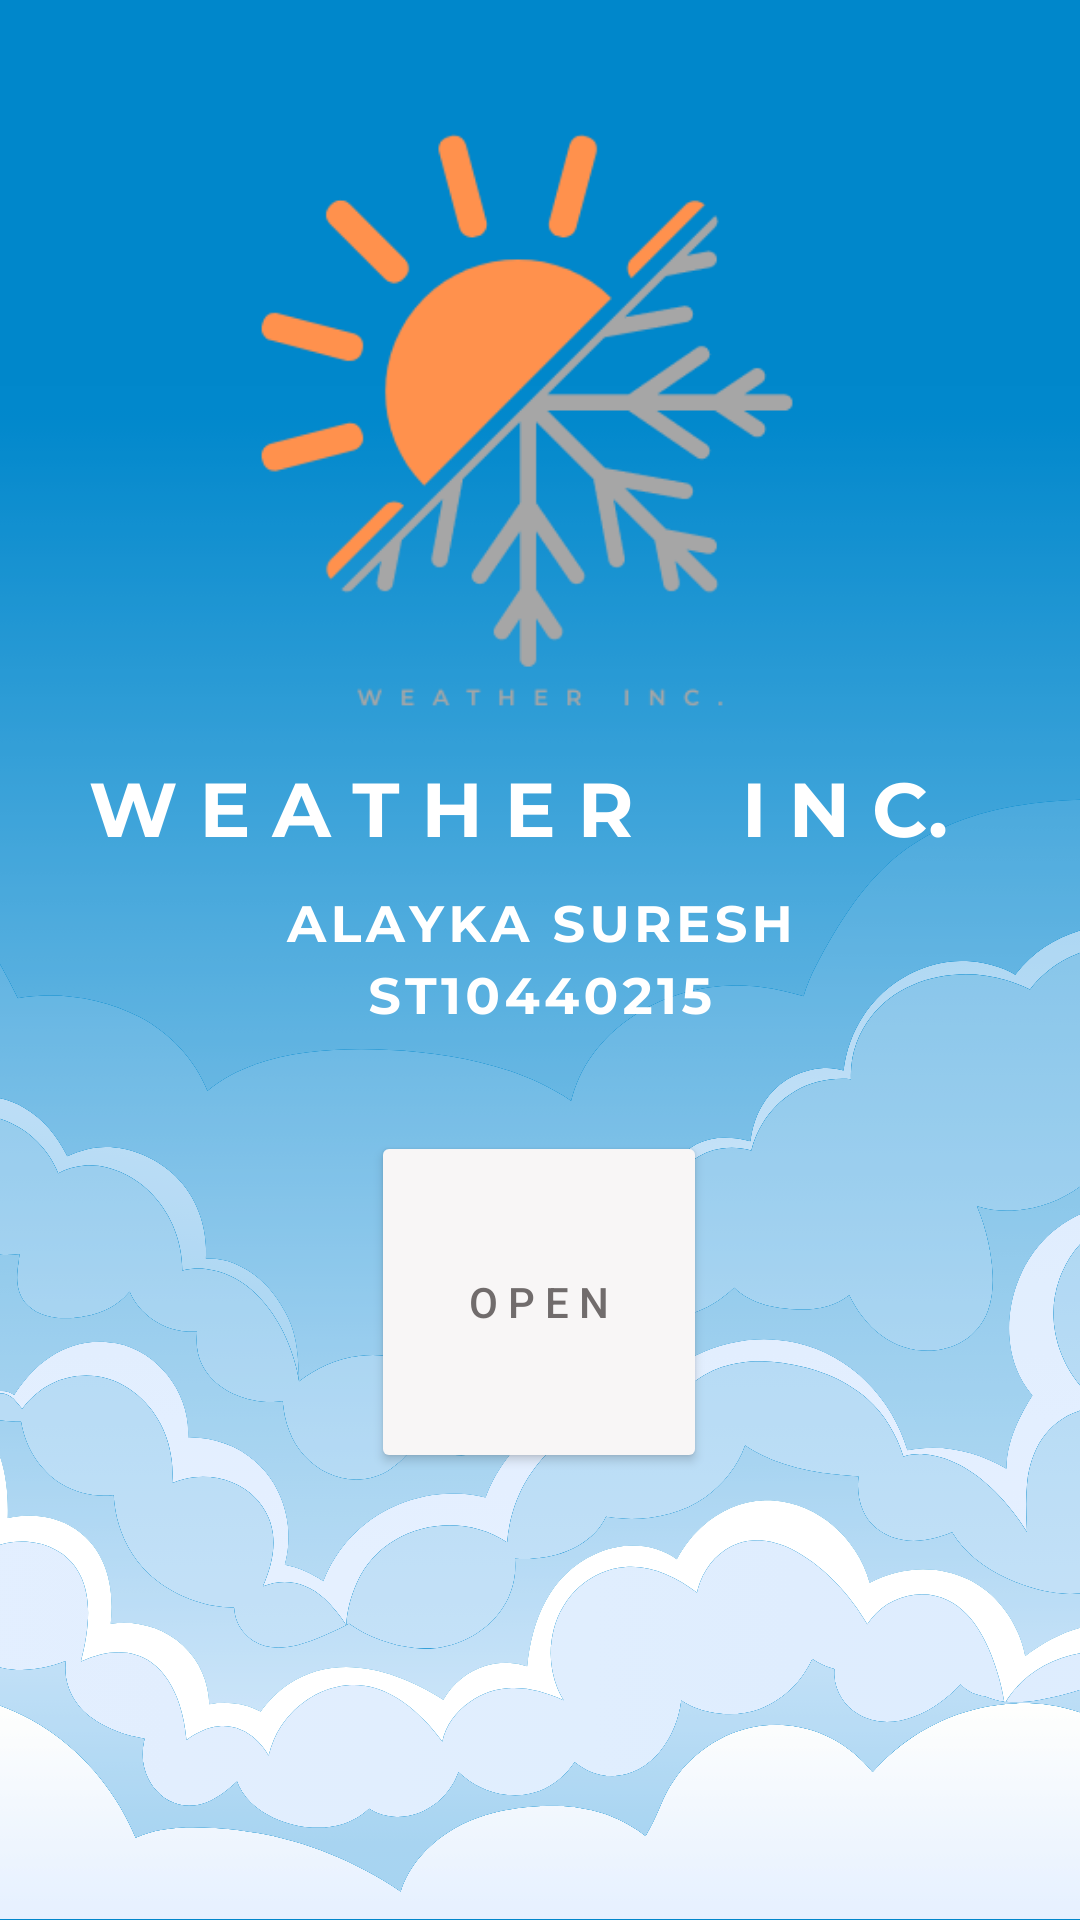

Reconstruct the res/layout file that produces this screen, plus the resources it refers to.
<!-- AndroidManifest.xml: application theme Theme.WeatherInc -->
<!-- res/layout/activity_main.xml -->
<?xml version="1.0" encoding="utf-8"?>
<androidx.constraintlayout.widget.ConstraintLayout xmlns:android="http://schemas.android.com/apk/res/android"
    xmlns:app="http://schemas.android.com/apk/res-auto"
    xmlns:tools="http://schemas.android.com/tools"
    android:layout_width="match_parent"
    android:layout_height="match_parent"
    tools:context=".MainActivity">

    <ImageView
        android:id="@+id/imageView"
        android:layout_width="wrap_content"
        android:layout_height="wrap_content"
        app:layout_constraintBottom_toBottomOf="parent"
        app:layout_constraintEnd_toEndOf="parent"
        app:layout_constraintHorizontal_bias="0.0"
        app:layout_constraintStart_toStartOf="parent"
        app:layout_constraintTop_toTopOf="parent"
        app:layout_constraintVertical_bias="0.0"
        app:srcCompat="@drawable/w_e_a_t_h_e_r_i_n_c_" />

    <Button
        android:id="@+id/weatherButton"
        android:layout_width="112dp"
        android:layout_height="114dp"
        android:backgroundTint="#F8F6F6"
        android:text="O P E N"
        android:textColor="#716C6C"
        android:textColorHighlight="#F6F1F1"
        android:textColorHint="#FDFBFB"
        android:textColorLink="#FBF9F9"
        app:iconTint="@color/white"
        app:layout_constraintBottom_toBottomOf="parent"
        app:layout_constraintEnd_toEndOf="parent"
        app:layout_constraintHorizontal_bias="0.498"
        app:layout_constraintStart_toStartOf="parent"
        app:layout_constraintTop_toTopOf="parent"
        app:layout_constraintVertical_bias="0.717"
        app:strokeColor="#FAF9F9" />
</androidx.constraintlayout.widget.ConstraintLayout>
<!-- resources referenced by this layout -->
<resources>
  <!-- drawable w_e_a_t_h_e_r_i_n_c_: png bitmap (drawable, 210164 bytes) -->
  <style name="Theme.WeatherInc" parent="Base.Theme.WeatherInc" />
  <style name="Base.Theme.WeatherInc" parent="Theme.Material3.DayNight.NoActionBar">
          
          
      </style>
  <!-- not gathered from this repository: default colours our renderer supplied (Android Studio template values) -->
  <color name="white">#FFFFFFFF</color>
</resources>
